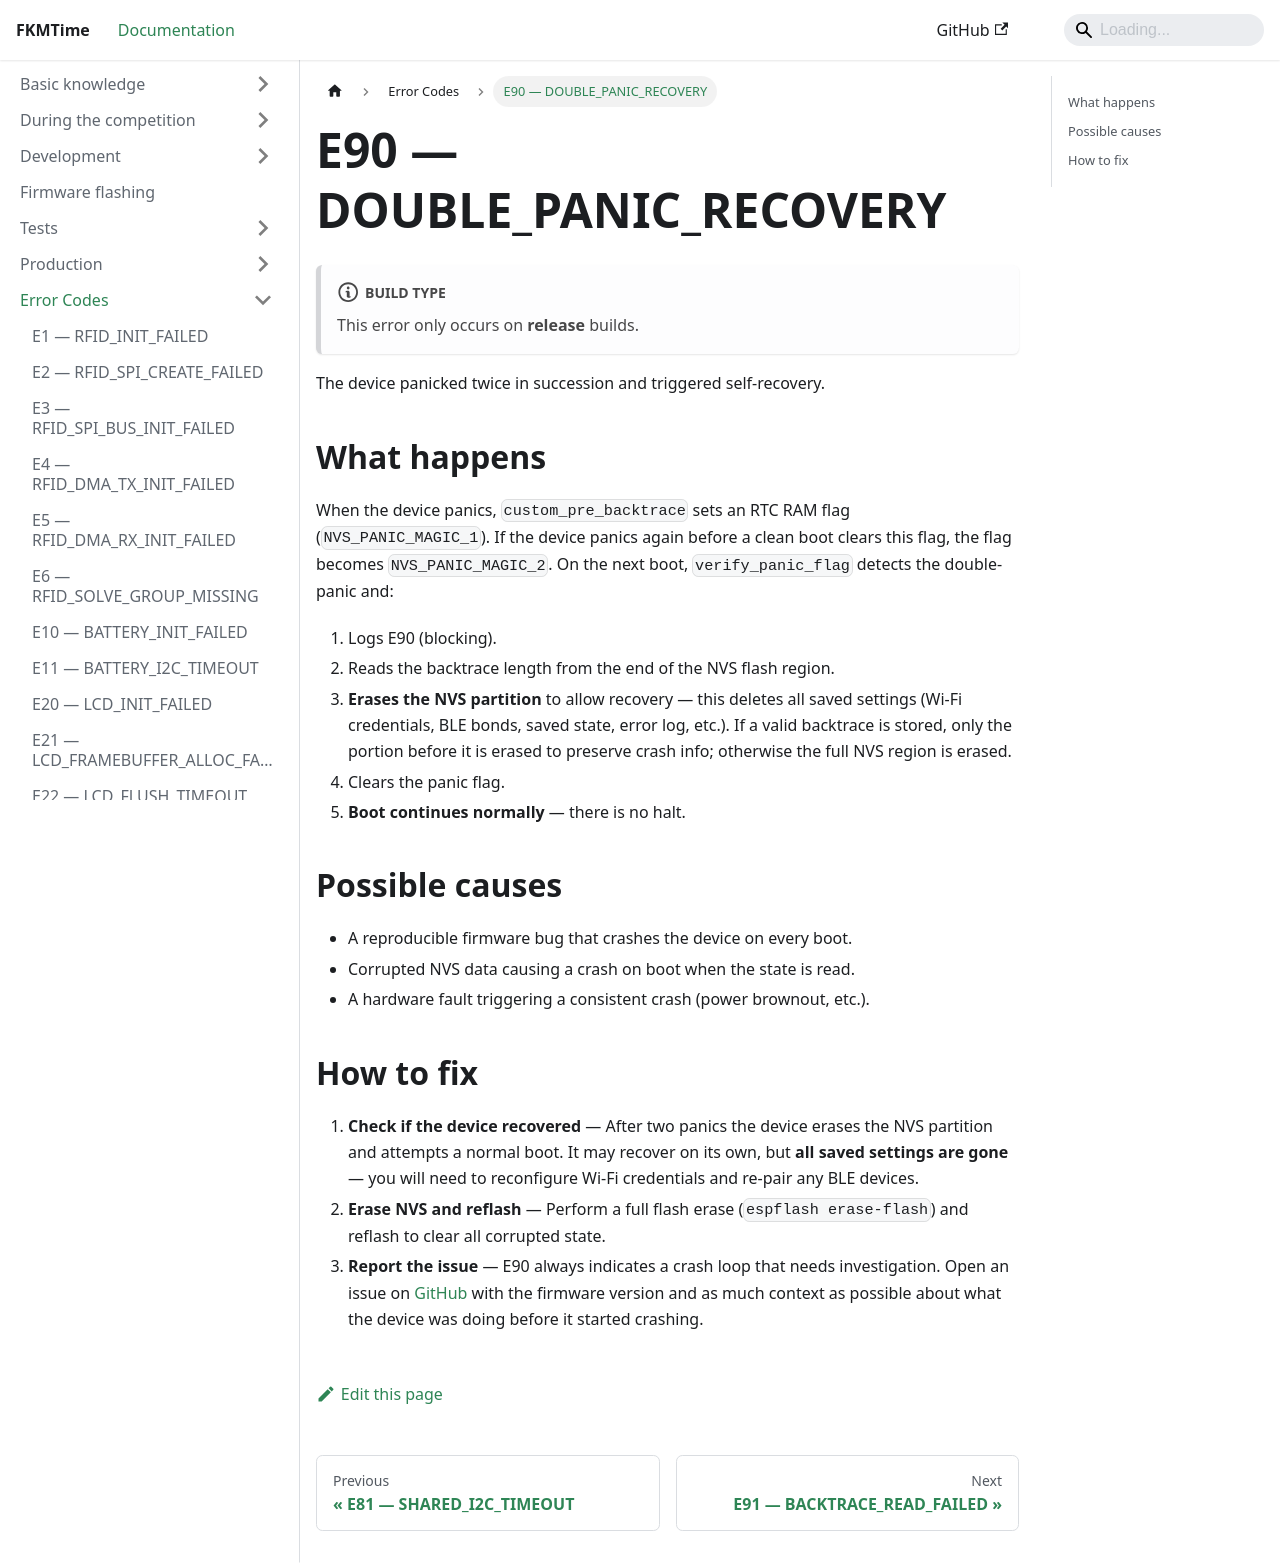

repository: FKMTime/docs · page: debugging/e90/index.html · generator: docusaurus

---
sidebar_position: 90
---

# E90 — DOUBLE_PANIC_RECOVERY

:::note Build type
This error only occurs on **release** builds.
:::

The device panicked twice in succession and triggered self-recovery.

## What happens

When the device panics, `custom_pre_backtrace` sets an RTC RAM flag (`NVS_PANIC_MAGIC_1`). If the device panics again before a clean boot clears this flag, the flag becomes `NVS_PANIC_MAGIC_2`. On the next boot, `verify_panic_flag` detects the double-panic and:

1. Logs E90 (blocking).
2. Reads the backtrace length from the end of the NVS flash region.
3. **Erases the NVS partition** to allow recovery — this deletes all saved settings (Wi-Fi credentials, BLE bonds, saved state, error log, etc.). If a valid backtrace is stored, only the portion before it is erased to preserve crash info; otherwise the full NVS region is erased.
4. Clears the panic flag.
5. **Boot continues normally** — there is no halt.

## Possible causes

- A reproducible firmware bug that crashes the device on every boot.
- Corrupted NVS data causing a crash on boot when the state is read.
- A hardware fault triggering a consistent crash (power brownout, etc.).

## How to fix

1. **Check if the device recovered** — After two panics the device erases the NVS partition and attempts a normal boot. It may recover on its own, but **all saved settings are gone** — you will need to reconfigure Wi-Fi credentials and re-pair any BLE devices.
2. **Erase NVS and reflash** — Perform a full flash erase (`espflash erase-flash`) and reflash to clear all corrupted state.
3. **Report the issue** — E90 always indicates a crash loop that needs investigation. Open an issue on [GitHub](https://github.com/FKMTime/firmware) with the firmware version and as much context as possible about what the device was doing before it started crashing.
